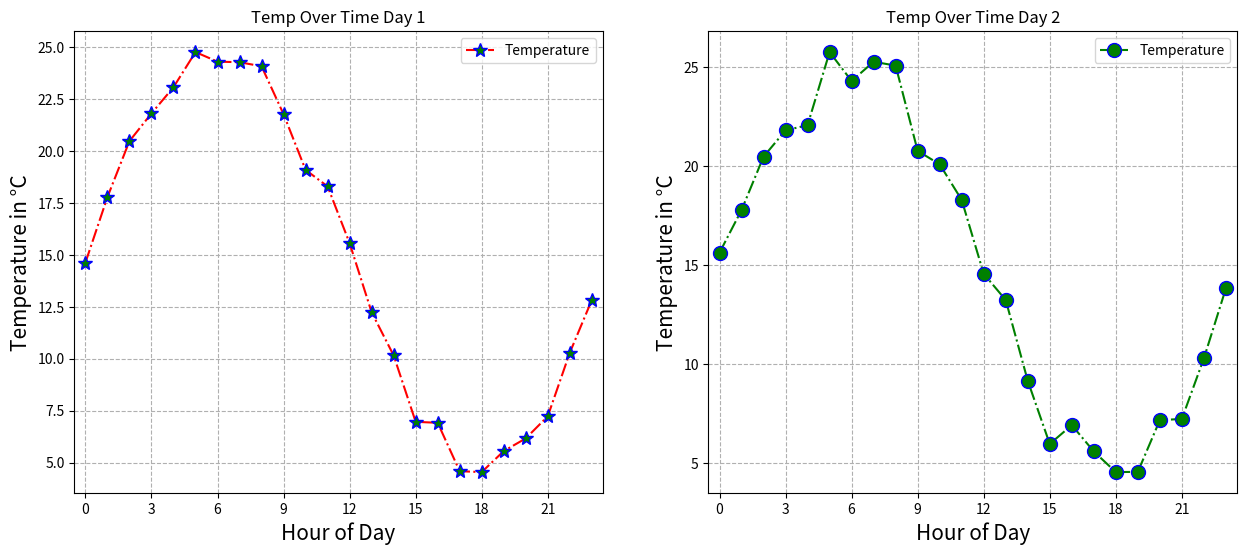

Generate this figure with matplotlib:
import matplotlib.pyplot as plt
import random
import math

# Generate sample data - 24 hours of temperature readings
hours = list(range(24))  # 0 to 23 hours

# Create simulated temperature data with a sinusoidal pattern and some randomness
temperatures = []
for hour in hours:
    # Base temperature of 15°C + sinusoidal variation throughout the day + random noise
    base_temp = 15
    daily_variation = 10 * math.sin(hour * math.pi / 12)  # Peak at noon/midnight
    random_noise = random.uniform(-1, 1)  # Random variation between -1 and 1
    temperature = base_temp + daily_variation + random_noise
    temperatures.append(temperature)

temperatures_2 = [x + random.randint(-1, 1) for x in temperatures]

fig, (ax1, ax2) = plt.subplots(1, 2, figsize=(15, 6))

#first graph
ax1.plot(hours, temperatures, color='red', linestyle='dashdot', marker='*', markersize=10, markerfacecolor='green', markeredgecolor='blue', label='Temperature')
ax1.set_xlabel('Hour of Day', fontsize=15)
ax1.set_ylabel('Temperature in °C', fontsize=15)
ax1.set_title('Temp Over Time Day 1')
ax1.set_xlim(-0.5, 23.5)
ax1.set_xticks(range(0,24,3))
ax1.grid(True, linestyle='--')
ax1.legend()

#second graph
ax2.plot(hours, temperatures_2,  color='green', linestyle='dashdot', marker='o', markersize=10, markerfacecolor='green', markeredgecolor='blue', label='Temperature')
ax2.set_xlabel('Hour of Day', fontsize=15)
ax2.set_ylabel('Temperature in °C', fontsize=15)
ax2.set_title('Temp Over Time Day 2')
ax2.set_xlim(-0.5, 23.5)
ax2.set_xticks(range(0,24,3))
ax2.grid(True, linestyle='--')
ax2.legend()

plt.show()
